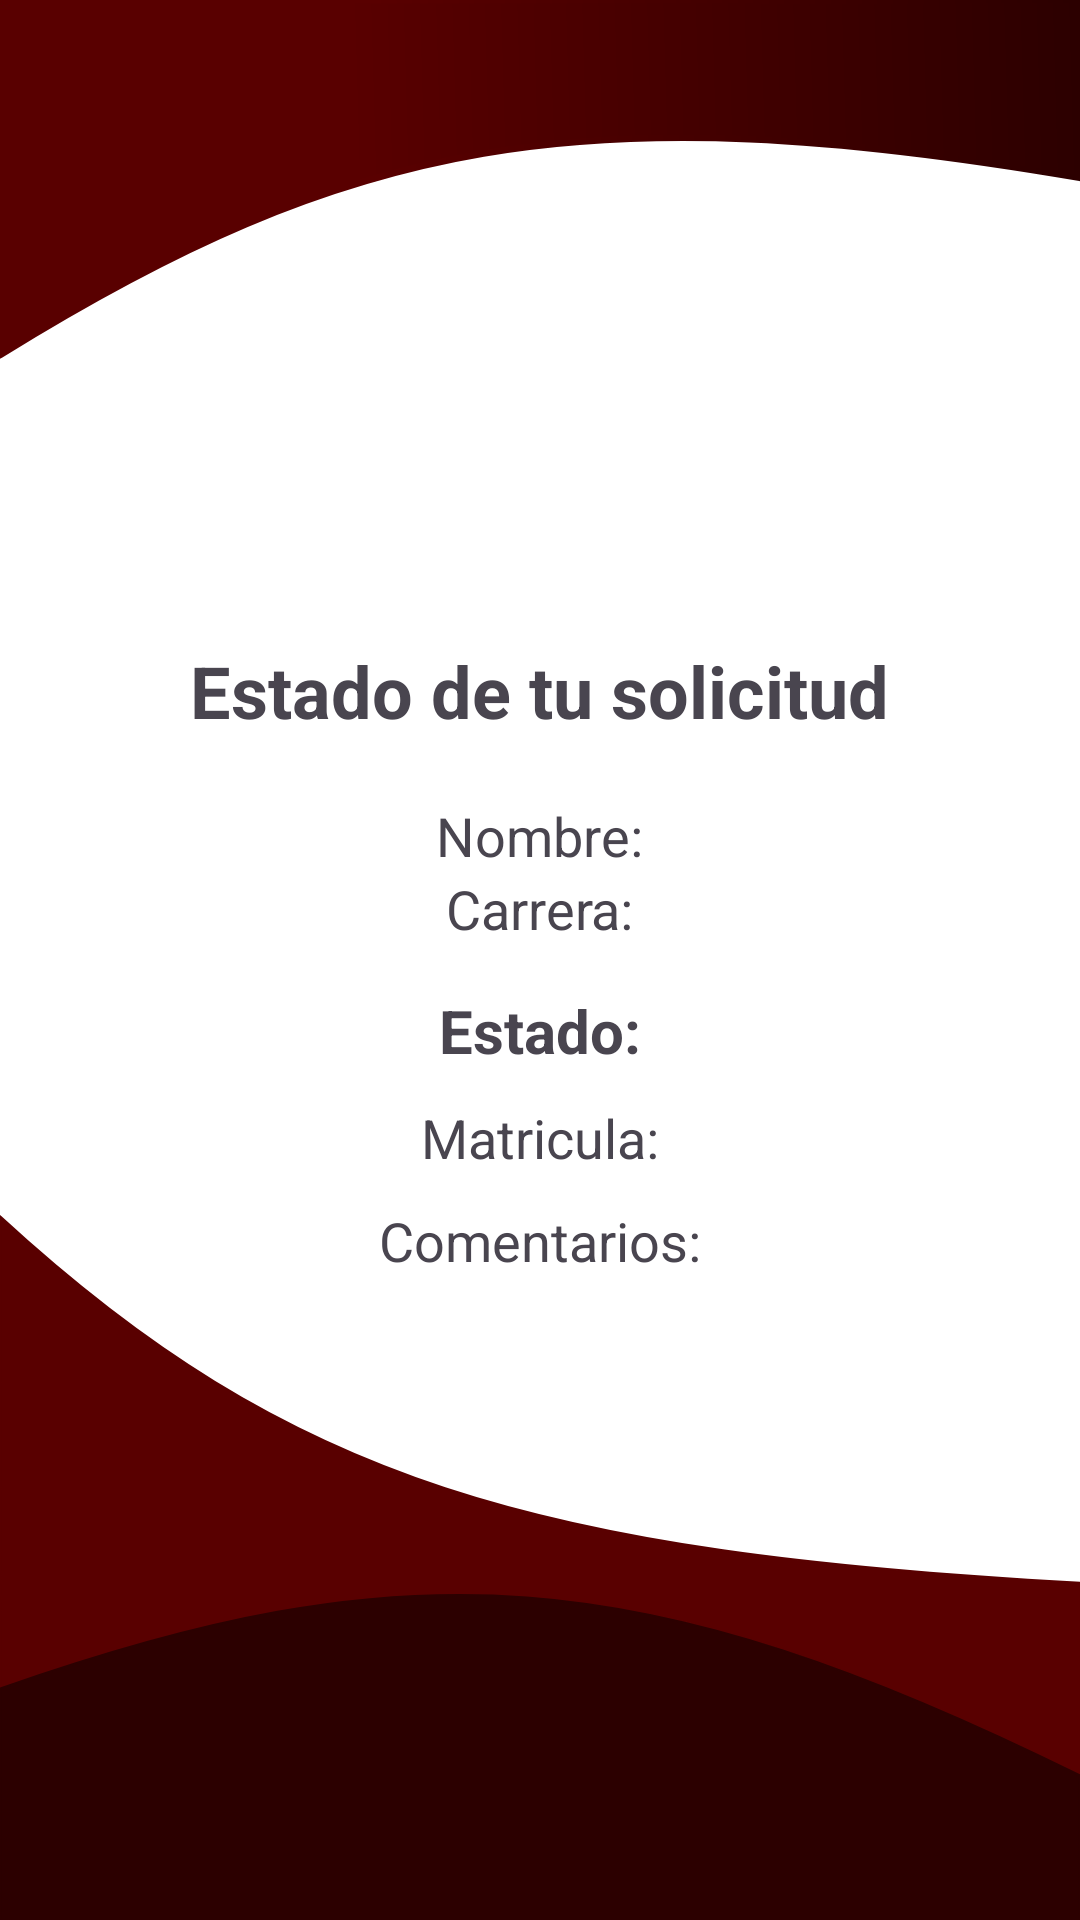

Write the Android layout XML for this screen, with the resource values it uses.
<!-- AndroidManifest.xml: application theme Theme.CREDENCIALES -->
<!-- res/layout/activity_estado_solicitud.xml -->
<?xml version="1.0" encoding="utf-8"?>
<androidx.constraintlayout.widget.ConstraintLayout xmlns:android="http://schemas.android.com/apk/res/android"
    xmlns:tools="http://schemas.android.com/tools"
    android:layout_width="match_parent"
    android:layout_height="match_parent"
    android:background="@drawable/background_main">

    <LinearLayout
        android:layout_width="match_parent"
        android:layout_height="match_parent"
        android:gravity="center"
        android:orientation="vertical"
        android:padding="25dp"
        tools:layout_editor_absoluteX="43dp"
        tools:layout_editor_absoluteY="-30dp">

        <TextView
            android:layout_width="wrap_content"
            android:layout_height="wrap_content"
            android:layout_marginBottom="20dp"
            android:text="Estado de tu solicitud"
            android:textSize="24sp"
            android:textStyle="bold" />

        <TextView
            android:id="@+id/tvNombre"
            android:layout_width="wrap_content"
            android:layout_height="wrap_content"
            android:text="Nombre:"
            android:textSize="18sp" />

        <TextView
            android:id="@+id/tvCarrera"
            android:layout_width="wrap_content"
            android:layout_height="wrap_content"
            android:text="Carrera:"
            android:textSize="18sp" />

        <TextView
            android:id="@+id/tvEstado"
            android:layout_width="wrap_content"
            android:layout_height="wrap_content"
            android:layout_marginTop="15dp"
            android:text="Estado:"
            android:textSize="20sp"
            android:textStyle="bold" />

        <TextView
            android:id="@+id/tvMatricula"
            android:layout_width="wrap_content"
            android:layout_height="wrap_content"
            android:layout_marginTop="10dp"
            android:text="Matricula:"
            android:textSize="18sp" />

        <TextView
            android:id="@+id/tvComentario"
            android:layout_width="wrap_content"
            android:layout_height="wrap_content"
            android:layout_marginTop="10dp"
            android:text="Comentarios:"
            android:textSize="18sp" />

    </LinearLayout>

</androidx.constraintlayout.widget.ConstraintLayout>
<!-- resources referenced by this layout -->
<resources>
  <!-- drawable background_main (drawable) -->
  <vector xmlns:android="http://schemas.android.com/apk/res/android"
      xmlns:aapt="http://schemas.android.com/aapt"
      android:width="412dp"
      android:height="917dp"
      android:viewportWidth="412"
      android:viewportHeight="917">
    <group>
      <clip-path
          android:pathData="M0,0h412v917h-412z"/>
      <path
          android:pathData="M0,0h412v917h-412z"
          android:fillColor="#ffffff"/>
      <path
          android:strokeWidth="1"
          android:pathData="M412,756C204.86,741.54 110.39,708.18 0,581V807C167.37,736.43 257.27,749.82 412,849V756Z"
          android:fillColor="#590000"
          android:strokeColor="#590000"/>
      <path
          android:strokeWidth="1"
          android:pathData="M412,848V916.5H0V806.5C154.34,738.71 244.27,744.3 412,848Z"
          android:fillColor="#2C0000"
          android:strokeColor="#2C0000"/>
      <path
          android:pathData="M412,85C221.42,44.25 132.78,66.65 0,169.5V-0H412V85Z"
          android:strokeWidth="3">
        <aapt:attr name="android:fillColor">
          <gradient
              android:startX="2.5"
              android:startY="57"
              android:endX="412"
              android:endY="47.5"
              android:type="linear">
            <item android:offset="0.32" android:color="#FF590000"/>
            <item android:offset="1" android:color="#FF2C0000"/>
          </gradient>
        </aapt:attr>
        <aapt:attr name="android:strokeColor">
          <gradient
              android:startX="-0"
              android:startY="58"
              android:endX="409.5"
              android:endY="51"
              android:type="linear">
            <item android:offset="0.35" android:color="#FF590000"/>
            <item android:offset="1" android:color="#FF2C0000"/>
          </gradient>
        </aapt:attr>
      </path>
    </group>
  </vector>
  <style name="Theme.CREDENCIALES" parent="Base.Theme.CREDENCIALES" />
  <style name="Base.Theme.CREDENCIALES" parent="Theme.Material3.DayNight.NoActionBar">
          <item name="colorPrimary">@color/guinda</item>
          <item name="colorOnPrimary">@color/blanco</item>
          <item name="colorSecondary">@color/verde</item>
          <item name="android:statusBarColor">@color/guinda_dark</item>
      </style>
  <color name="guinda">#6A1B1A</color>
  <color name="blanco">#FFFFFF</color>
  <color name="verde">#1B5E20</color>
  <color name="guinda_dark">#4E0F0F</color>
</resources>
